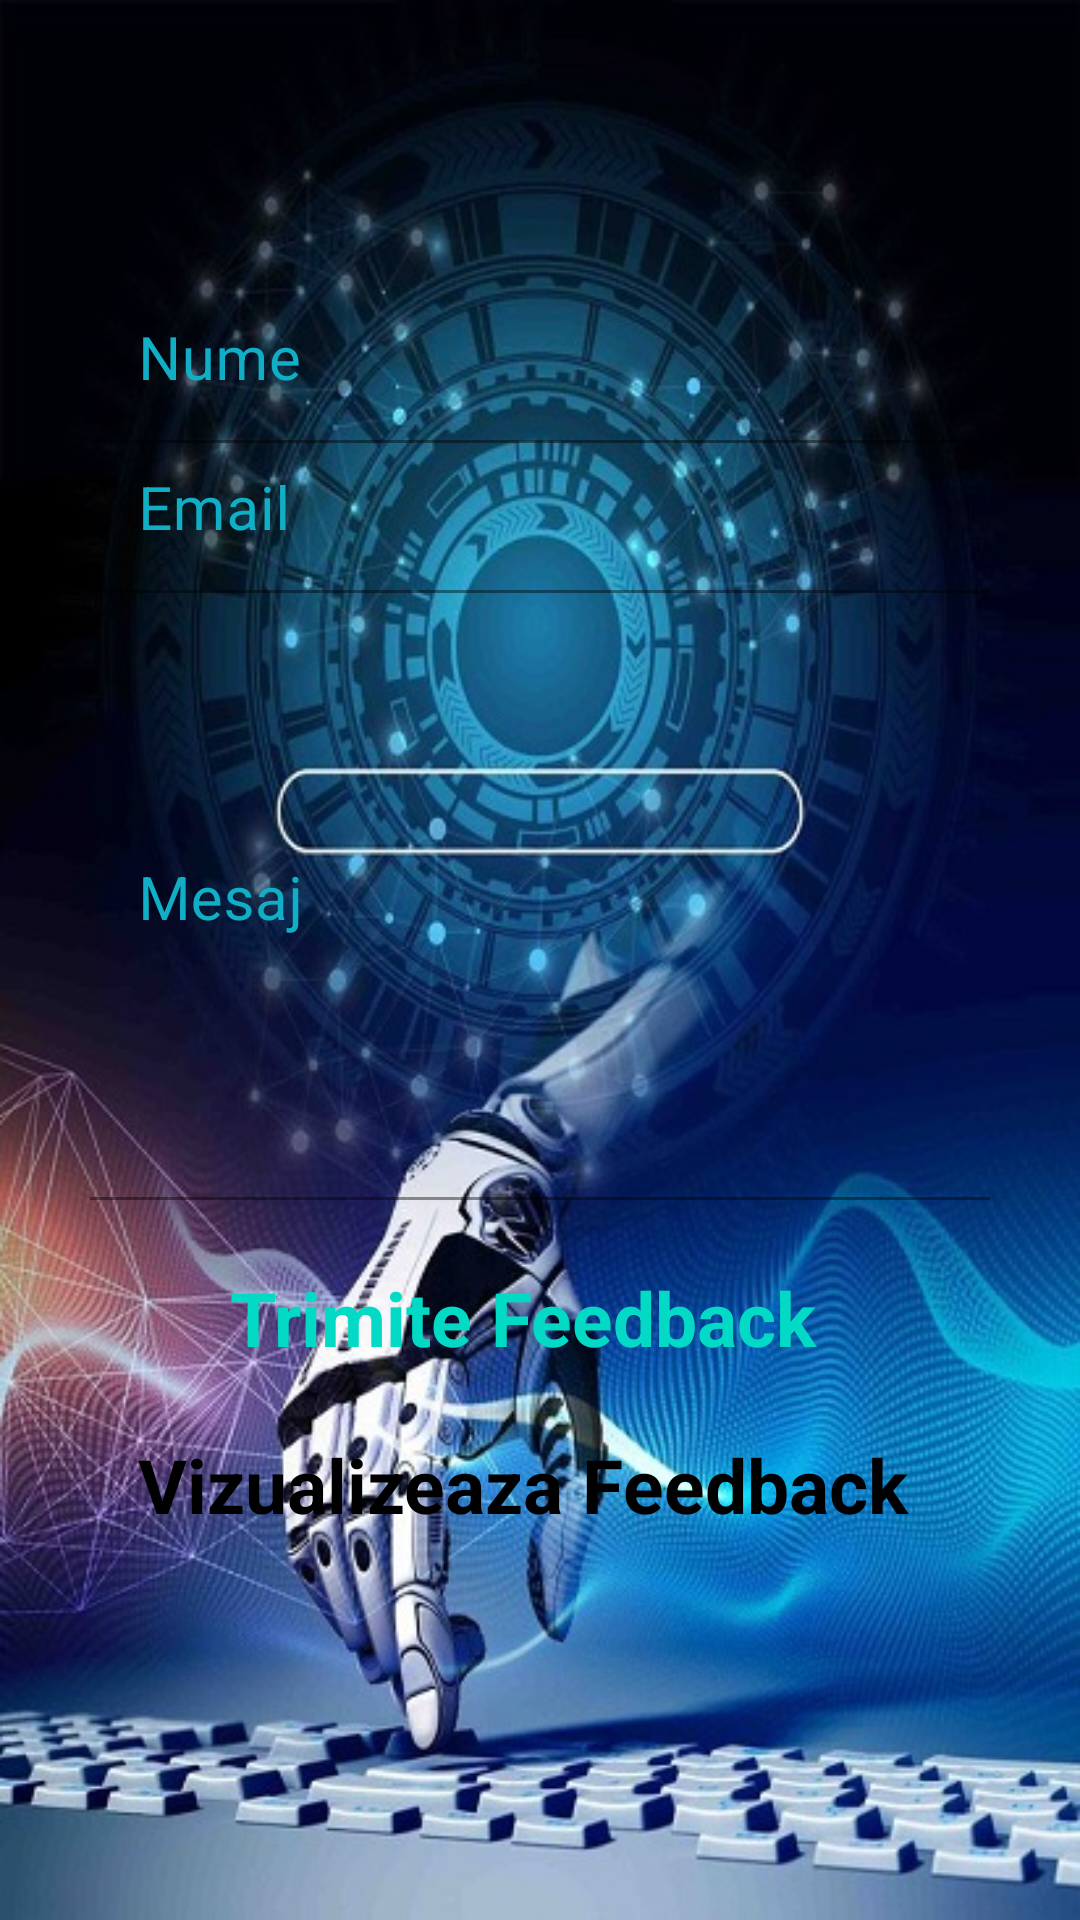

Android layout source for this screen:
<!-- AndroidManifest.xml: application theme Theme.ECibCoin -->
<!-- res/layout/activity_feedback.xml -->
<?xml version="1.0" encoding="utf-8"?>
<androidx.constraintlayout.widget.ConstraintLayout xmlns:android="http://schemas.android.com/apk/res/android"
    xmlns:app="http://schemas.android.com/apk/res-auto"
    xmlns:tools="http://schemas.android.com/tools"
    android:layout_width="match_parent"
    android:layout_height="match_parent"
    tools:context=".Feedback">


    <ImageView
        android:id="@+id/imgViewMeniuPrincipal"
        android:layout_width="match_parent"
        android:layout_height="match_parent"
        android:background="@drawable/feedback"
        android:contentDescription="@string/login_image"
        app:layout_constraintBottom_toBottomOf="parent"
        app:layout_constraintEnd_toEndOf="parent"
        app:layout_constraintHorizontal_bias="0.0"
        app:layout_constraintStart_toStartOf="parent"
        app:layout_constraintTop_toTopOf="parent"
        app:layout_constraintVertical_bias="1.0" />

    <com.google.android.material.textfield.TextInputLayout
        android:id="@+id/til_NumeFeedback"
        android:layout_width="300dp"
        android:layout_height="wrap_content"
        android:layout_marginStart="60dp"
        android:layout_marginTop="100dp"
        android:layout_marginEnd="60dp"
        android:layout_marginBottom="500dp"
        android:textColorHint="#10AFC5"
        app:layout_constraintBottom_toBottomOf="parent"
        app:layout_constraintEnd_toEndOf="parent"
        app:layout_constraintStart_toStartOf="parent"
        app:layout_constraintTop_toTopOf="parent">

        <com.google.android.material.textfield.TextInputEditText
            android:id="@+id/tietNumeFeedback"
            android:layout_width="match_parent"
            android:layout_height="55dp"
            android:background="#00FFFFFF"
            android:hint="@string/nume_feedback"
            android:textColor="@color/white"
            android:textSize="20sp" />
    </com.google.android.material.textfield.TextInputLayout>

    <com.google.android.material.textfield.TextInputLayout
        android:id="@+id/til_EmailFeedback"
        android:layout_width="300dp"
        android:layout_height="wrap_content"
        android:layout_marginStart="60dp"
        android:layout_marginTop="150dp"
        android:layout_marginEnd="60dp"
        android:layout_marginBottom="450dp"
        android:textColorHint="#10AFC5"
        app:layout_constraintBottom_toBottomOf="parent"
        app:layout_constraintEnd_toEndOf="parent"
        app:layout_constraintStart_toStartOf="parent"
        app:layout_constraintTop_toTopOf="parent">

        <com.google.android.material.textfield.TextInputEditText
            android:id="@+id/tietEmailFeedback"
            android:layout_width="match_parent"
            android:layout_height="55dp"
            android:background="#00FFFFFF"
            android:hint="@string/email_feedback"
            android:textColor="@color/white"
            android:textSize="20sp" />
    </com.google.android.material.textfield.TextInputLayout>

    <com.google.android.material.textfield.TextInputLayout
        android:id="@+id/til_MesajFeedback"
        android:layout_width="300dp"
        android:layout_height="200dp"
        android:layout_marginStart="60dp"
        android:layout_marginTop="200dp"
        android:layout_marginEnd="60dp"
        android:layout_marginBottom="240dp"
        android:textColorHint="#10AFC5"
        app:layout_constraintBottom_toBottomOf="parent"
        app:layout_constraintEnd_toEndOf="parent"
        app:layout_constraintStart_toStartOf="parent"
        app:layout_constraintTop_toTopOf="parent">

        <com.google.android.material.textfield.TextInputEditText
            android:id="@+id/tietMesajFeedback"
            android:layout_width="300dp"
            android:layout_height="200dp"
            android:background="#00FFFFFF"
            android:hint="@string/mesaj_feedback"
            android:textColor="@color/white"
            android:textSize="20sp" />
    </com.google.android.material.textfield.TextInputLayout>

    <TextView
        android:id="@+id/tvTrimiteFeedback"
        android:layout_width="280dp"
        android:textStyle="bold"
        android:layout_height="50dp"
        android:text="@string/trimite_feedback"
        android:textAlignment="center"
        android:textColor="@color/teal_200"
        android:textSize="25sp"
        app:layout_constraintBottom_toBottomOf="parent"
        app:layout_constraintEnd_toEndOf="parent"
        app:layout_constraintHorizontal_bias="0.427"
        app:layout_constraintStart_toStartOf="parent"
        app:layout_constraintTop_toTopOf="parent"
        app:layout_constraintVertical_bias="0.716" />

    <TextView
        android:id="@+id/tvVizualizeazaFeedback"
        android:layout_width="280dp"
        android:layout_height="50dp"
        android:textStyle="bold"
        android:text="@string/vizualizeaza_feedback"
        android:textAlignment="center"
        android:textColor="@color/black"
        android:textSize="25sp"
        app:layout_constraintBottom_toBottomOf="parent"
        app:layout_constraintEnd_toEndOf="parent"
        app:layout_constraintHorizontal_bias="0.427"
        app:layout_constraintStart_toStartOf="parent"
        app:layout_constraintTop_toTopOf="parent"
        app:layout_constraintVertical_bias="0.81" />
</androidx.constraintlayout.widget.ConstraintLayout>
<!-- resources referenced by this layout -->
<resources>
  <color name="black">#FF000000</color>
  <color name="teal_200">#FF03DAC5</color>
  <color name="white">#FFFFFFFF</color>
  <!-- drawable feedback: jpg bitmap (drawable, 115648 bytes) -->
  <string name="email_feedback">Email</string>
  <string name="login_image">login image</string>
  <string name="mesaj_feedback">Mesaj</string>
  <string name="nume_feedback">Nume</string>
  <string name="trimite_feedback">Trimite Feedback</string>
  <string name="vizualizeaza_feedback">Vizualizeaza Feedback</string>
  <style name="Theme.ECibCoin" parent="Theme.MaterialComponents.DayNight.DarkActionBar">
          
          <item name="colorPrimary">@color/purple_500</item>
          <item name="colorPrimaryVariant">@color/purple_700</item>
          <item name="colorOnPrimary">@color/white</item>
          
          <item name="colorSecondary">@color/teal_200</item>
          <item name="colorSecondaryVariant">@color/teal_700</item>
          <item name="colorOnSecondary">@color/black</item>
          
          <item name="android:statusBarColor" tools:targetApi="l">?attr/colorPrimaryVariant</item>
          
      </style>
  <color name="purple_500">#FF6200EE</color>
  <color name="purple_700">#FF3700B3</color>
  <color name="teal_700">#FF018786</color>
</resources>
